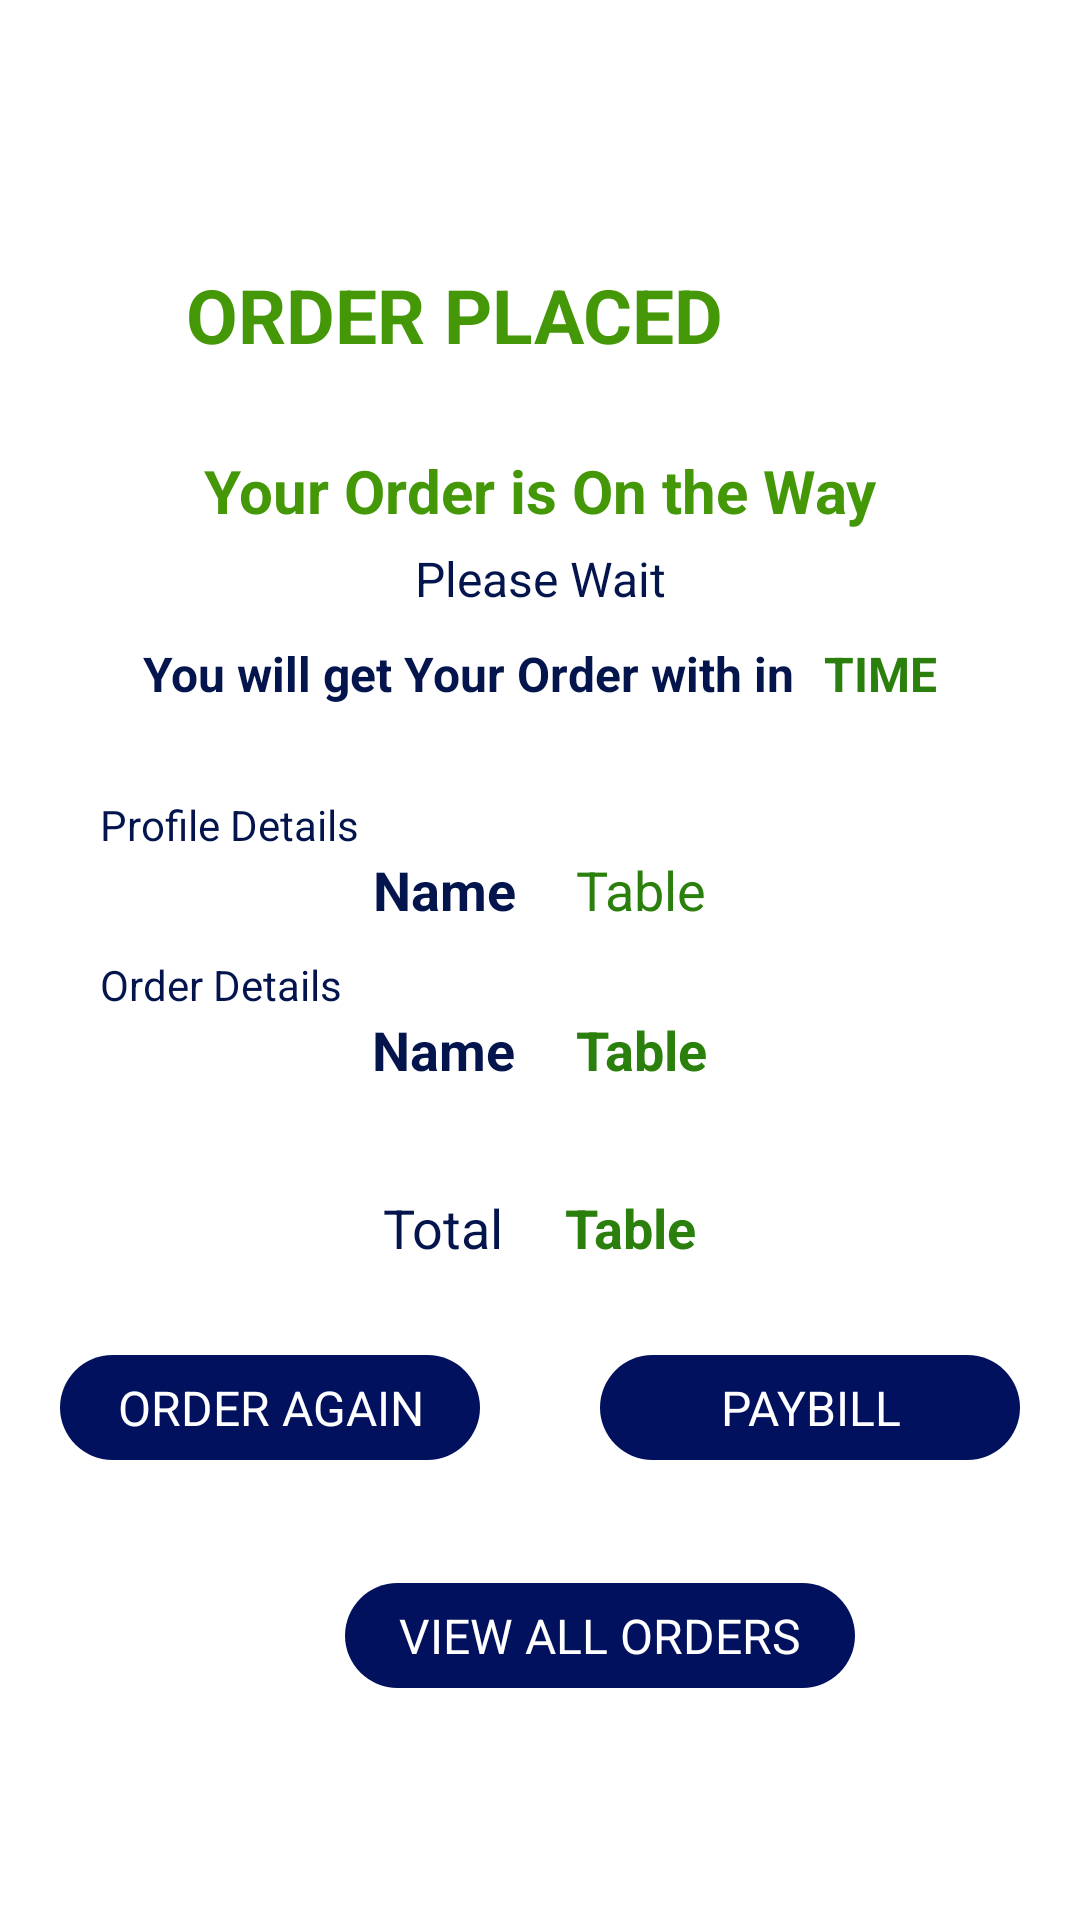

This screen was rendered from an Android layout file. Write that file and the resources it references.
<!-- AndroidManifest.xml: application theme Theme.LAKSNRestaurant -->
<!-- res/layout/activity_ordered_placed.xml -->
<?xml version="1.0" encoding="utf-8"?>
<LinearLayout xmlns:android="http://schemas.android.com/apk/res/android"
    xmlns:app="http://schemas.android.com/apk/res-auto"
    xmlns:tools="http://schemas.android.com/tools"
    android:layout_width="match_parent"
    android:layout_height="match_parent"
    android:orientation="vertical"
    android:background="@color/white"
    tools:context=".OrderedPlaced">

   <LinearLayout
       android:layout_width="match_parent"
       android:layout_height="wrap_content"
       android:layout_gravity="center"
       android:gravity="center"
       android:layout_marginTop="80sp"
       android:orientation="horizontal">

       <TextView
           android:layout_width="wrap_content"
           android:layout_height="wrap_content"
           android:gravity="center"
           android:text="ORDER PLACED "
           android:textColor="#449808"
           android:textSize="25sp"
           android:textStyle="bold" />

       <ImageView
           android:id="@+id/imageView15"
           android:layout_width="50dp"
           android:layout_height="50dp"
           app:srcCompat="@drawable/tick" />

   </LinearLayout>
    <TextView
        android:id="@+id/textView16"
        android:layout_width="match_parent"
        android:layout_height="wrap_content"
        android:gravity="center"
        android:layout_marginTop="20sp"
        android:text="Your Order is On the Way"
        android:textSize="20sp"
        android:textColor="#449808"
        android:textStyle="bold"/>
    <TextView
        android:layout_width="match_parent"
        android:layout_height="wrap_content"
        android:gravity="center"
        android:layout_marginTop="5sp"
        android:text="Please Wait"
        android:textSize="16sp"
        android:textColor="@color/ic_launcher_background" />
    <LinearLayout
        android:layout_width="match_parent"
        android:layout_height="wrap_content"
        android:layout_gravity="center"
        android:gravity="center"
        android:layout_marginTop="10dp"
        android:orientation="horizontal">
        <TextView
            android:id="@+id/textView17"
            android:layout_width="wrap_content"
            android:layout_height="wrap_content"
            android:gravity="center"
            android:text="You will get Your Order with in"
            android:textSize="16sp"
            android:textColor="@color/ic_launcher_background"
            android:textStyle="bold"/>
        <TextView
            android:id="@+id/textView18"
            android:layout_width="wrap_content"
            android:layout_height="wrap_content"
            android:gravity="center"
            android:text="TIME"
            android:layout_marginLeft="10dp"
            android:textSize="16sp"
            android:textColor="#2B800D"
            android:textStyle="bold"/>
    </LinearLayout>
    <TextView
        android:layout_width="match_parent"
        android:layout_height="wrap_content"
        android:layout_gravity="center"
        android:gravity="left"
        android:layout_marginLeft="20sp"
        android:layout_marginTop="30dp"
        android:textStyle="normal"
        android:textColor="@color/ic_launcher_background"
        android:text=" Profile Details">
    </TextView>
    <LinearLayout
        android:layout_width="match_parent"
        android:layout_height="wrap_content"
        android:layout_gravity="center"
        android:gravity="center"
        android:layout_marginTop="0dp"
        android:orientation="horizontal">
        <TextView
            android:id="@+id/name"
            android:layout_width="wrap_content"
            android:layout_height="wrap_content"
            android:gravity="center"
            android:text="Name"
            android:textSize="18sp"
            android:textColor="@color/ic_launcher_background"
            android:textStyle="bold"/>
        <TextView
            android:id="@+id/tableno"
            android:layout_width="wrap_content"
            android:layout_height="wrap_content"
            android:gravity="center"
            android:text="Table"
            android:layout_marginLeft="20dp"
            android:textSize="18sp"
            android:textColor="#2B800D" />
    </LinearLayout>
    <TextView
        android:layout_width="match_parent"
        android:layout_height="wrap_content"
        android:layout_gravity="center"
        android:gravity="left"
        android:layout_marginLeft="20sp"
        android:layout_marginTop="10dp"
        android:textStyle="normal"
        android:textColor="@color/ic_launcher_background"
        android:text=" Order Details"/>
    <LinearLayout
        android:layout_width="match_parent"
        android:layout_height="wrap_content"
        android:layout_gravity="center"
        android:gravity="center"
        android:layout_marginTop="0dp"
        android:orientation="horizontal">
        <TextView
            android:id="@+id/namefood"
            android:layout_width="wrap_content"
            android:layout_height="wrap_content"
            android:gravity="center"
            android:text="Name"
            android:textSize="18sp"
            android:textColor="@color/ic_launcher_background"
            android:textStyle="bold"/>
        <TextView
            android:id="@+id/price"
            android:layout_width="wrap_content"
            android:layout_height="wrap_content"
            android:gravity="center"
            android:text="Table"
            android:layout_marginLeft="20dp"
            android:textSize="18sp"
            android:textStyle="bold"
            android:textColor="#2B800D" />
    </LinearLayout>
    <LinearLayout
        android:layout_width="match_parent"
        android:layout_height="wrap_content"
        android:layout_gravity="center"
        android:gravity="center"
        android:layout_marginTop="35dp"
        android:orientation="horizontal">
        <TextView
            android:layout_width="wrap_content"
            android:layout_height="wrap_content"
            android:gravity="center"
            android:text="Total"
            android:textSize="18sp"
            android:textColor="@color/ic_launcher_background" />
        <TextView
            android:id="@+id/totalprice"
            android:layout_width="wrap_content"
            android:layout_height="wrap_content"
            android:gravity="center"
            android:text="Table"
            android:layout_marginLeft="20dp"
            android:textSize="18sp"
            android:textStyle="bold"
            android:drawableLeft="@drawable/ic_rupee_indian"
            android:textColor="#2B800D" />
    </LinearLayout>
    <LinearLayout
        android:layout_width="match_parent"
        android:layout_height="36dp"
        android:layout_gravity="center"
        android:gravity="center"
        android:divider="@color/white"
        android:layout_marginTop="30dp"
        android:orientation="horizontal">

        <TextView
            android:id="@+id/orderagain"
            android:layout_width="140dp"
            android:layout_height="35dp"
            android:textColor="@color/white"
            android:textSize="16sp"
            android:gravity="center"
            android:background="@drawable/backtext"
            android:text="ORDER AGAIN" />

        <TextView
            android:id="@+id/paybill"
            android:layout_width="140dp"
            android:layout_height="35dp"
            android:textColor="@color/white"
            android:background="@drawable/backtext"
            android:gravity="center"
            android:textSize="16sp"
            android:layout_marginLeft="40dp"
            android:text="PAYBILL" />
    </LinearLayout>
    <LinearLayout
        android:layout_width="match_parent"
        android:layout_height="36dp"
        android:layout_gravity="center"
        android:gravity="center"
        android:divider="@color/white"
        android:layout_marginTop="40dp"
        android:orientation="horizontal">


        <TextView
            android:id="@+id/vieworders"
            android:layout_width="170dp"
            android:layout_height="35dp"
            android:textColor="@color/white"
            android:background="@drawable/backtext"
            android:gravity="center"
            android:textSize="16sp"
            android:layout_marginLeft="40dp"
            android:text="VIEW ALL ORDERS" />
    </LinearLayout>

</LinearLayout>
<!-- resources referenced by this layout -->
<resources>
  <color name="ic_launcher_background">#04144C</color>
  <color name="white">#FFFFFFFF</color>
  <!-- drawable backtext (drawable) -->
  <?xml version="1.0" encoding="utf-8"?>
  <shape xmlns:android="http://schemas.android.com/apk/res/android"
      android:shape="rectangle">
      <solid android:color="#02115E">
      </solid>
      <corners android:radius="100dp">
  
      </corners>
  
  </shape>
  <style name="Theme.LAKSNRestaurant" parent="Theme.MaterialComponents.DayNight.DarkActionBar">
          
          <item name="colorPrimary">@color/purple_500</item>
          <item name="colorPrimaryVariant">@color/purple_700</item>
          <item name="colorOnPrimary">@color/white</item>
          
          <item name="colorSecondary">@color/teal_200</item>
          <item name="colorSecondaryVariant">@color/teal_700</item>
          <item name="colorOnSecondary">@color/black</item>
          
          <item name="android:statusBarColor" tools:targetApi="l">?attr/colorPrimaryVariant</item>
          
      </style>
  <color name="purple_500">#2B59B6</color>
  <color name="purple_700">#170147</color>
  <color name="teal_200">#03105E</color>
  <color name="teal_700">#FF018786</color>
  <color name="black">#FF000000</color>
</resources>
